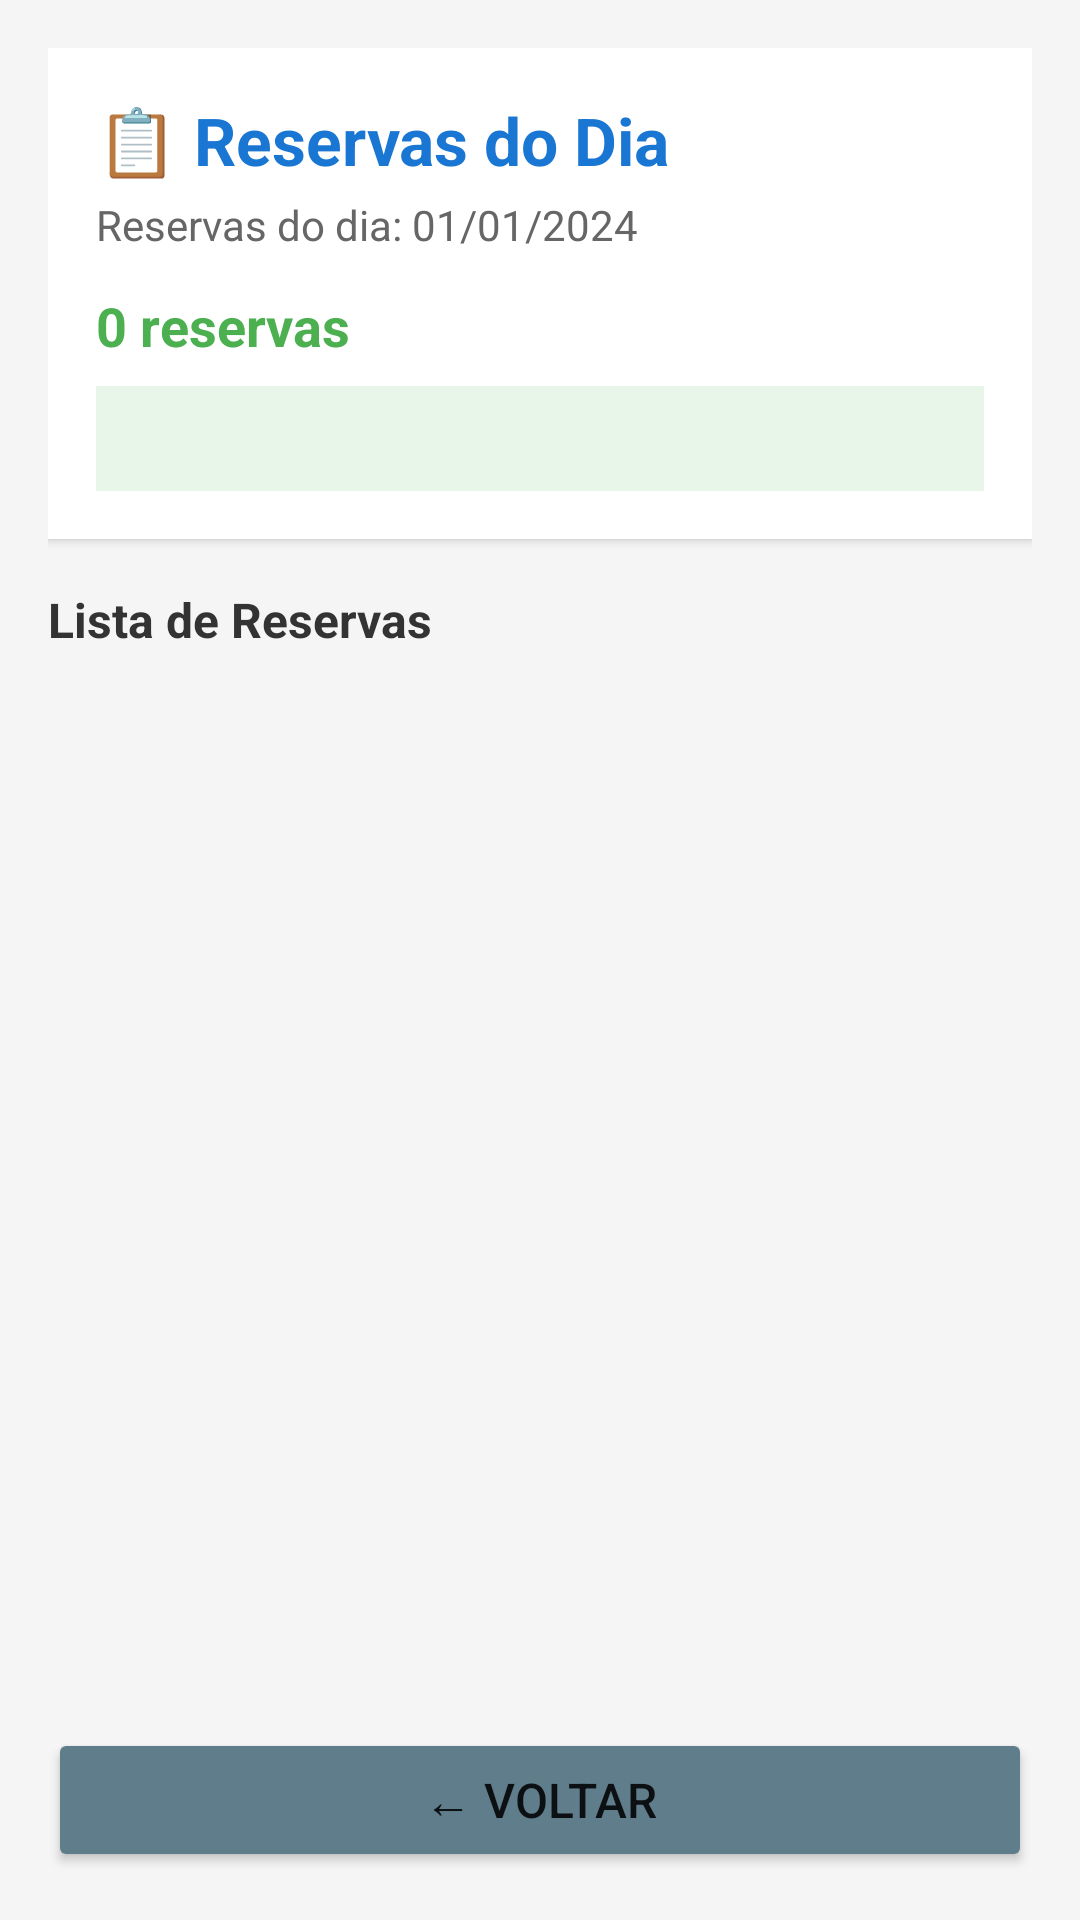

Write the Android layout XML for this screen, with the resource values it uses.
<!-- AndroidManifest.xml: application theme Theme.VisualizadorApp -->
<!-- res/layout/activity_lista_reservas.xml -->
<?xml version="1.0" encoding="utf-8"?>
<LinearLayout xmlns:android="http://schemas.android.com/apk/res/android"
    android:layout_width="match_parent"
    android:layout_height="match_parent"
    android:orientation="vertical"
    android:padding="16dp"
    android:background="#F5F5F5">

    
    <LinearLayout
        android:layout_width="match_parent"
        android:layout_height="wrap_content"
        android:orientation="vertical"
        android:background="@android:color/white"
        android:padding="16dp"
        android:elevation="2dp"
        android:layout_marginBottom="16dp">

        <TextView
            android:layout_width="wrap_content"
            android:layout_height="wrap_content"
            android:text="📋 Reservas do Dia"
            android:textSize="22sp"
            android:textStyle="bold"
            android:textColor="#1976D2" />

        <TextView
            android:id="@+id/txtDataReservas"
            android:layout_width="wrap_content"
            android:layout_height="wrap_content"
            android:text="Reservas do dia: 01/01/2024"
            android:textSize="14sp"
            android:layout_marginTop="4dp"
            android:textColor="#666666" />

        <TextView
            android:id="@+id/txtTotalReservas"
            android:layout_width="wrap_content"
            android:layout_height="wrap_content"
            android:text="0 reservas"
            android:textSize="18sp"
            android:textStyle="bold"
            android:layout_marginTop="12dp"
            android:textColor="#4CAF50" />

        <TextView
            android:id="@+id/txtResumoEscolhas"
            android:layout_width="match_parent"
            android:layout_height="wrap_content"
            android:text=""
            android:textSize="14sp"
            android:layout_marginTop="8dp"
            android:padding="8dp"
            android:background="#E8F5E9"
            android:textColor="#333333" />
    </LinearLayout>

    
    <TextView
        android:layout_width="wrap_content"
        android:layout_height="wrap_content"
        android:text="Lista de Reservas"
        android:textSize="16sp"
        android:textStyle="bold"
        android:textColor="#333333"
        android:layout_marginBottom="8dp" />

    <ScrollView
        android:layout_width="match_parent"
        android:layout_height="0dp"
        android:layout_weight="1"
        android:fillViewport="true">

        <LinearLayout
            android:id="@+id/containerReservas"
            android:layout_width="match_parent"
            android:layout_height="wrap_content"
            android:orientation="vertical" />
    </ScrollView>

    
    <Button
        android:id="@+id/btnVoltarReservas"
        android:layout_width="match_parent"
        android:layout_height="wrap_content"
        android:text="← Voltar"
        android:textSize="16sp"
        android:backgroundTint="#607D8B"
        android:layout_marginTop="8dp" />

</LinearLayout>
<!-- resources referenced by this layout -->
<resources>
  <style name="Theme.VisualizadorApp" parent="Base.Theme.VisualizadorApp" />
  <style name="Base.Theme.VisualizadorApp" parent="Theme.Material3.DayNight.NoActionBar">
          
          <item name="colorPrimary">@color/primary</item>
          <item name="colorPrimaryDark">@color/primary_dark</item>
          <item name="colorAccent">@color/accent</item>
          
          
          <item name="android:colorBackground">@color/background</item>
          <item name="colorSurface">@color/surface</item>
          
          
          <item name="android:textColorPrimary">@color/text_primary</item>
          <item name="android:textColorSecondary">@color/text_secondary</item>
          <item name="android:textColorHint">@color/text_hint</item>
          
          
          <item name="android:statusBarColor">@color/surface</item>
          <item name="android:windowLightStatusBar" tools:targetApi="m">true</item>
          
          
          <item name="android:navigationBarColor">@color/surface</item>
          <item name="android:windowLightNavigationBar" tools:targetApi="o_mr1">true</item>
          
          
          <item name="materialButtonStyle">@style/Widget.App.Button</item>
          <item name="materialCardViewStyle">@style/Widget.App.CardView</item>
      </style>
  <color name="primary">#FF6200EE</color>
  <color name="primary_dark">#FF3700B3</color>
  <color name="accent">#FF03DAC5</color>
  <color name="background">#FFFAFAFA</color>
  <color name="surface">#FFFFFFFF</color>
  <color name="text_primary">#DE000000</color>
  <color name="text_secondary">#99000000</color>
  <color name="text_hint">#61000000</color>
  <style name="Widget.App.Button" parent="Widget.Material3.Button">
          <item name="cornerRadius">8dp</item>
          <item name="android:textAllCaps">false</item>
      </style>
  <style name="Widget.App.CardView" parent="Widget.Material3.CardView.Elevated">
          <item name="cardCornerRadius">12dp</item>
          <item name="cardElevation">4dp</item>
          <item name="cardBackgroundColor">@color/card_background</item>
      </style>
  <color name="card_background">#FFFFFFFF</color>
</resources>
